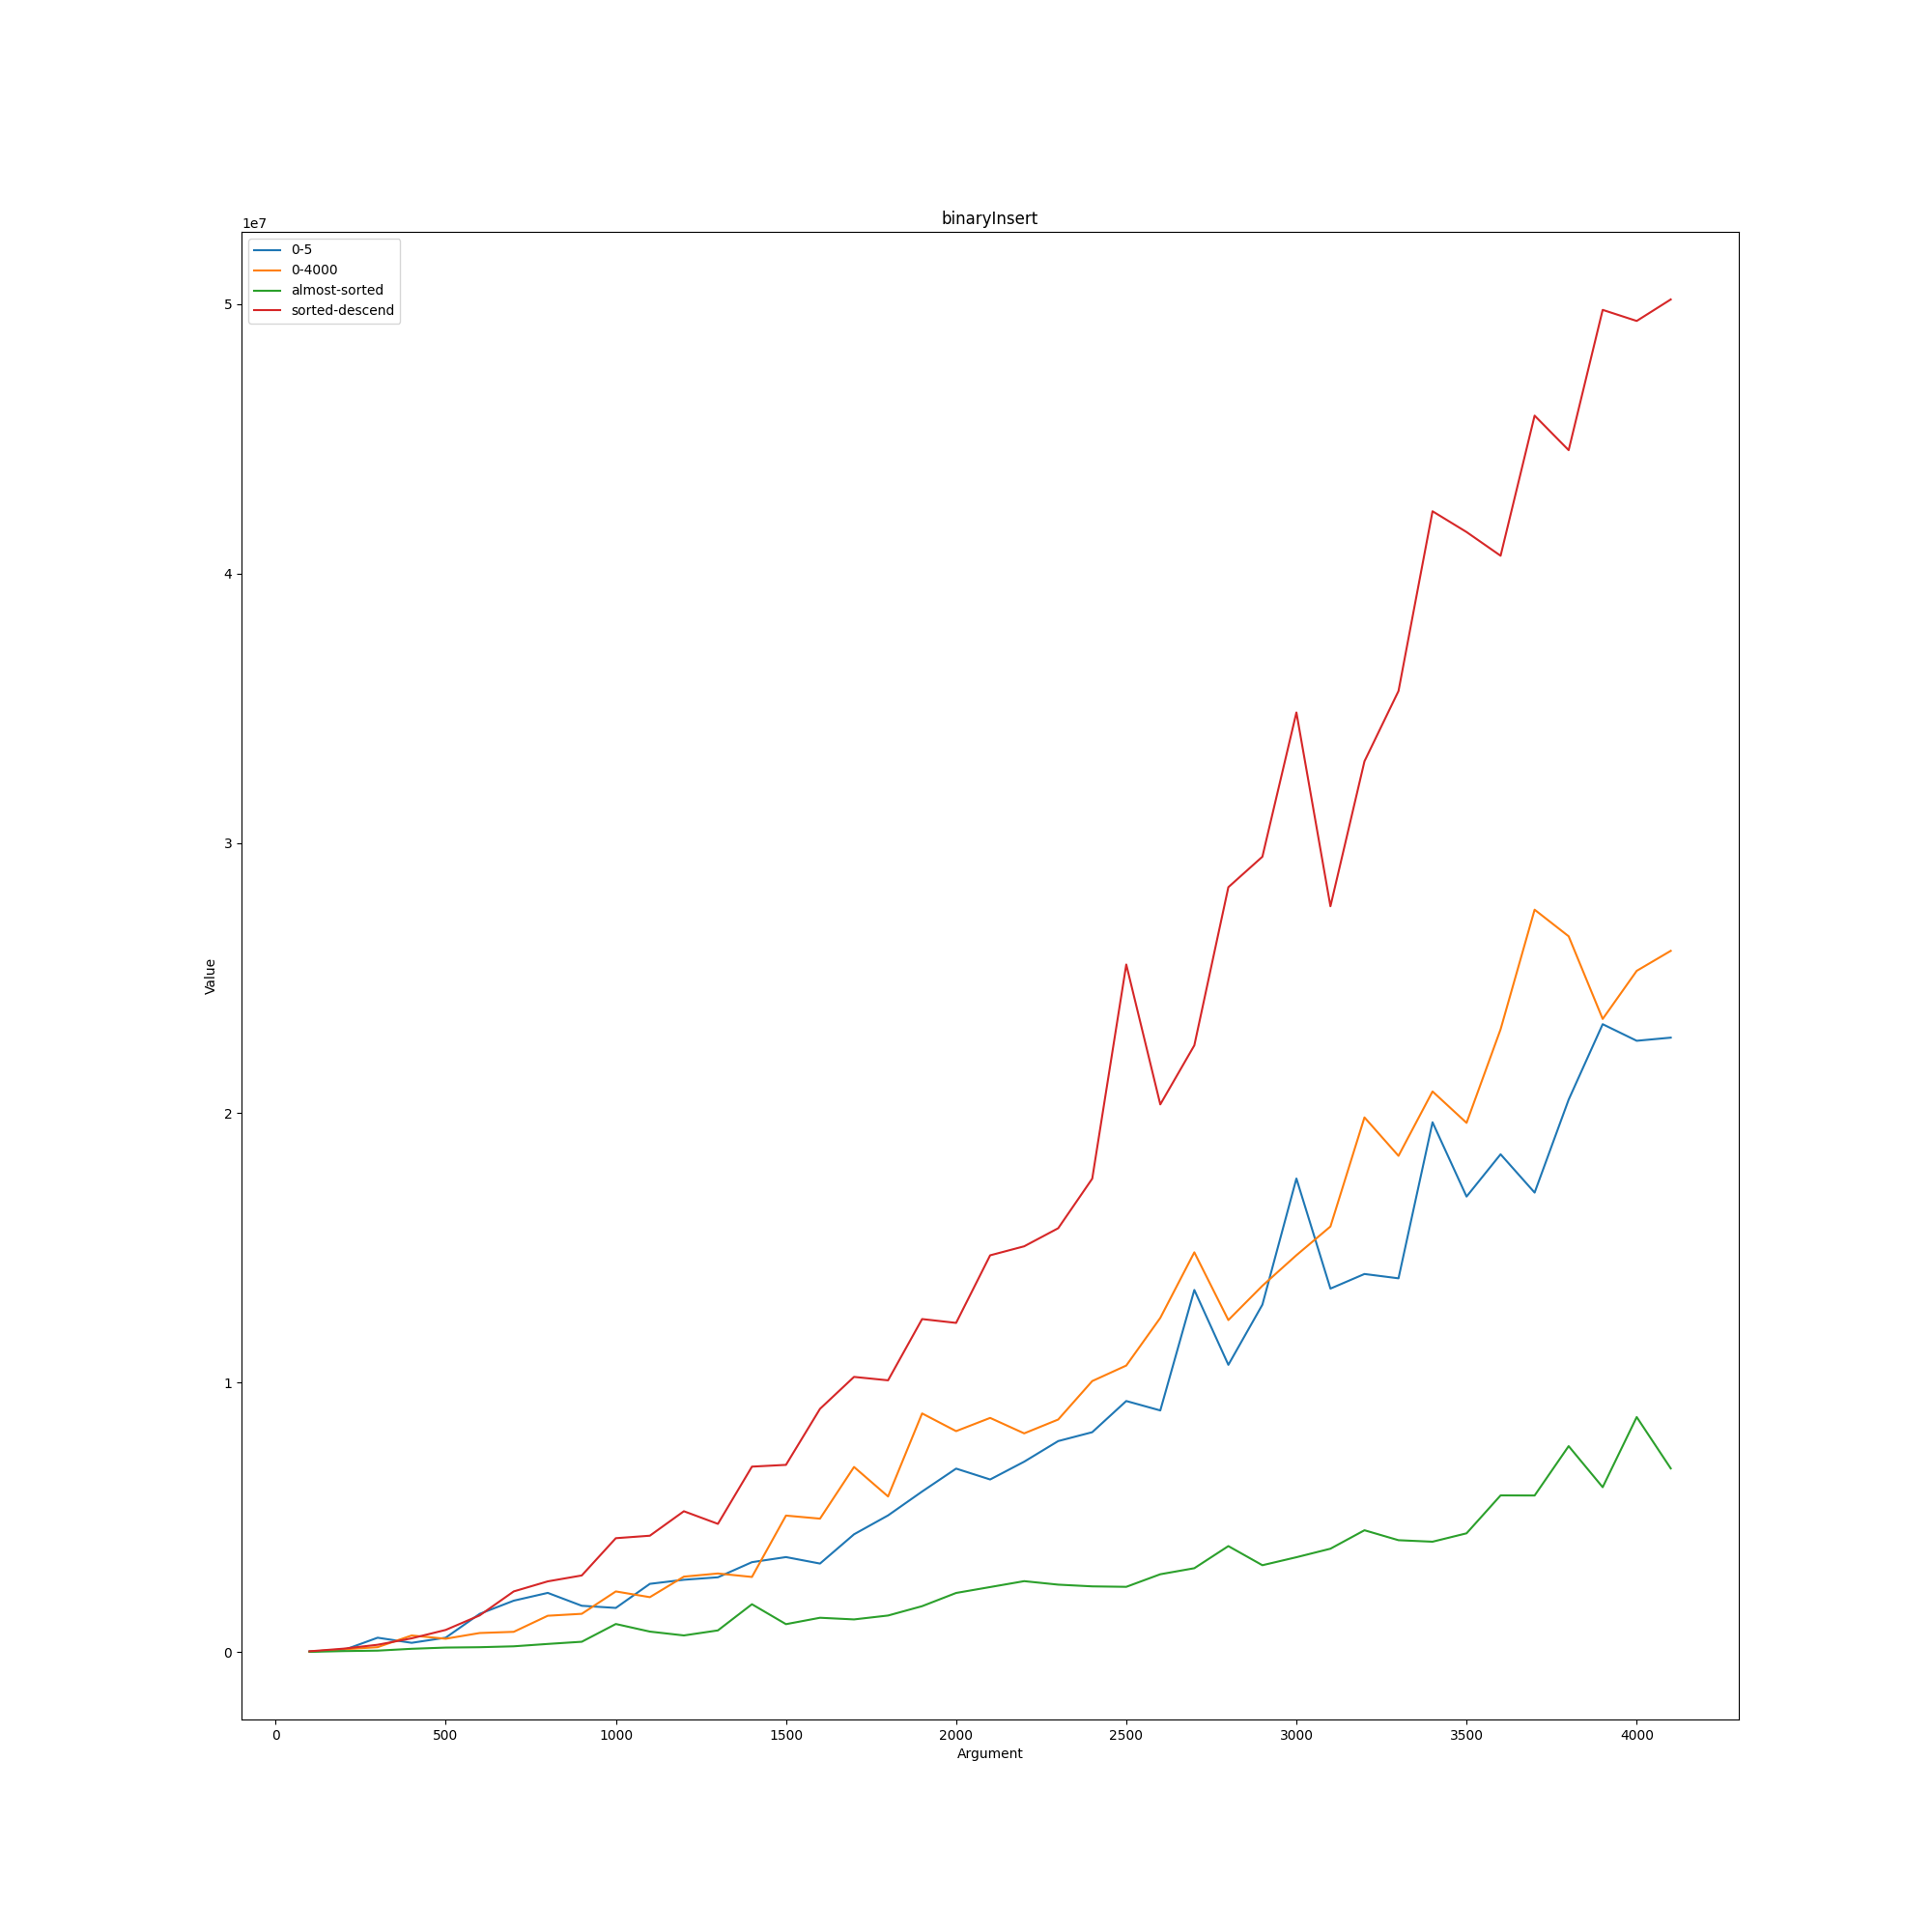

The table this chart was drawn from, first rows:
binaryInsert; ; ; ; 
; 0-5; 0-4000; almost-sorted; sorted-descend
100; 34000; 21100; 12900; 33500
200; 78000; 107300; 41300; 131900
300; 537600; 187600; 58300; 275800
400; 347800; 619800; 126700; 514200
500; 538700; 499600; 171800; 826100
600; 1.422e+06; 712000; 185200; 1.3655e+06
700; 1.9112e+06; 755900; 218400; 2.2544e+06
800; 2.2001e+06; 1.3518e+06; 306400; 2.6268e+06
900; 1.7219e+06; 1.4242e+06; 387800; 2.8465e+06
1000; 1.6423e+06; 2.2539e+06; 1.0462e+06; 4.2283e+06
1100; 2.5348e+06; 2.0409e+06; 764600; 4.3201e+06
1200; 2.6866e+06; 2.8023e+06; 621800; 5.2274e+06
1300; 2.7785e+06; 2.9193e+06; 808600; 4.7591e+06
1400; 3.3387e+06; 2.7908e+06; 1.7789e+06; 6.8816e+06
1500; 3.5271e+06; 5.0664e+06; 1.0403e+06; 6.9469e+06
1600; 3.2871e+06; 4.9525e+06; 1.2773e+06; 9.0248e+06
1700; 4.3724e+06; 6.8688e+06; 1.2158e+06; 1.02089e+07
1800; 5.0728e+06; 5.7756e+06; 1.3602e+06; 1.0082e+07
1900; 5.9579e+06; 8.8542e+06; 1.707e+06; 1.23535e+07
2000; 6.8083e+06; 8.1981e+06; 2.1973e+06; 1.22115e+07
2100; 6.4048e+06; 8.6882e+06; 2.4159e+06; 1.47174e+07
2200; 7.0651e+06; 8.115e+06; 2.635e+06; 1.50516e+07
2300; 7.8293e+06; 8.6282e+06; 2.5052e+06; 1.5722e+07
2400; 8.1585e+06; 1.00545e+07; 2.4411e+06; 1.75604e+07
2500; 9.3146e+06; 1.06301e+07; 2.4243e+06; 2.55017e+07
2600; 8.9649e+06; 1.23973e+07; 2.891e+06; 2.03134e+07
2700; 1.34329e+07; 1.48284e+07; 3.1147e+06; 2.25022e+07
2800; 1.06564e+07; 1.23163e+07; 3.9346e+06; 2.83684e+07
2900; 1.2887e+07; 1.35874e+07; 3.2259e+06; 2.94989e+07
3000; 1.7565e+07; 1.47212e+07; 3.5218e+06; 3.48481e+07
3100; 1.34831e+07; 1.57861e+07; 3.8378e+06; 2.76608e+07
3200; 1.40247e+07; 1.98308e+07; 4.5221e+06; 3.30367e+07
3300; 1.38637e+07; 1.84063e+07; 4.1533e+06; 3.56432e+07
3400; 1.9651e+07; 2.0794e+07; 4.0977e+06; 4.23085e+07
3500; 1.68961e+07; 1.9629e+07; 4.4089e+06; 4.15379e+07
3600; 1.84637e+07; 2.30983e+07; 5.8143e+06; 4.06595e+07
3700; 1.70435e+07; 2.75337e+07; 5.8109e+06; 4.58546e+07
3800; 2.04897e+07; 2.6548e+07; 7.6419e+06; 4.45742e+07
3900; 2.32882e+07; 2.34817e+07; 6.119e+06; 4.9776e+07
4000; 2.26728e+07; 2.52661e+07; 8.7198e+06; 4.93657e+07
4100; 2.27893e+07; 2.60077e+07; 6.8152e+06; 5.01623e+07
